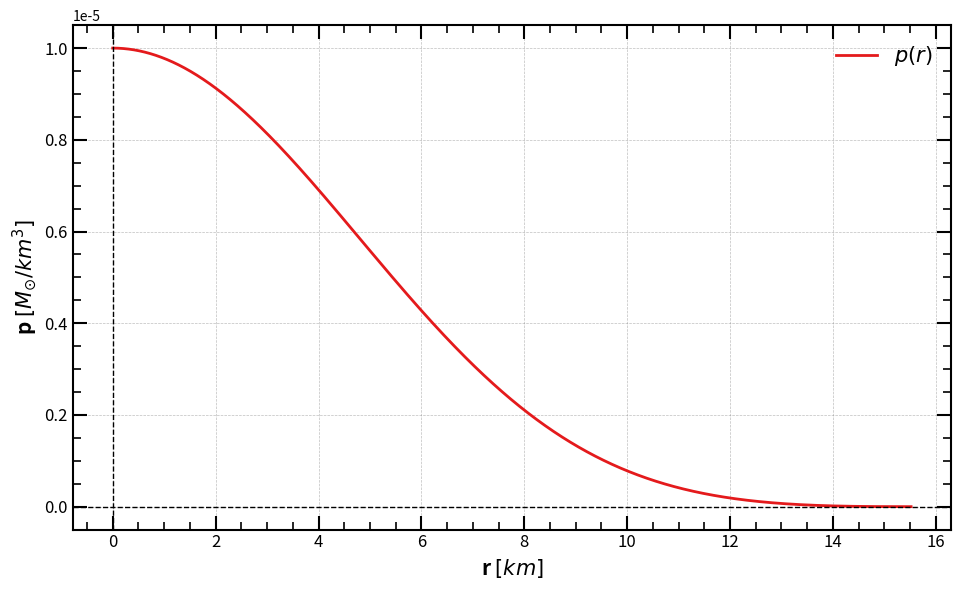

Generate this figure with matplotlib:
# -*- coding: utf-8 -*-
"""
Created on Tue Nov 26 11:20:18 2024

[redacted]
"""

import numpy as np
import matplotlib.pyplot as plt
import seaborn as sns

# Physical parameters (solar mass = 198847e30 kg & 6.957e8 m)
G = 1.4765679173556 # G in units of solar masses / solar radii
#rho = 1e3  # Solar density in solar units is 0.238732. In IS units it would be 1409.82

def eos(p, K=10, gamma=5/3): # Neutron star K=150, gamma=5/3
    """
    Polytropic equation of state: p = K * rho^gamma.
    
    Parameters:
        p (float): Pressure.
        K (float): Polytropic constant (default: 1e-5).
        gamma (float): Polytropic index (default: 2).
    
    Returns:
        float: Density rho.
    """
    if p <= 0:
        return 0  # Avoid invalid values
    rho = (p / K) ** (1 / gamma)
    return rho

def system_of_ODE(r, y):
    """
    Defines the system of differential equations.
    
    Parameters:
        r (float): Independent variable.
        y (list): Dependent variables [m, p].

    Returns:
        list: Derivatives [dm/dr, dp/dr].
    """
    m, p = y
    rho = eos(p)
    dm_dr = 4 * np.pi * r**2 * rho
    nominator = - (rho + p) * (G * m + 4 * np.pi * G * r**3 * p)
    denominator = r * (r - 2 * G * m)
    dp_dr = nominator/denominator
    return [dm_dr, dp_dr]

def runge_kutta_4th_order_with_stop(system, y0, r_range, h):
    """
    Solves a system of ODEs using the 4th-order Runge-Kutta method, stopping
    when a condition is met (e.g., p(r) < 0).

    Parameters:
        system (function): The system of ODEs as a function of r and y.
        y0 (list): Initial conditions for the system.
        r_range (tuple): The range of r as (r_start, r_end).
        h (float): Step size.

    Returns:
        tuple: (r_values, y_values) where:
            r_values is an array of r points,
            y_values is an array of solution points for y.
    """
    r_start, r_end = r_range
    r_values = [r_start]
    y_values = [y0]

    r = r_start
    y = np.array(y0)

    while r <= r_end:
        k1 = h * np.array(system(r, y))
        k2 = h * np.array(system(r + h / 2, y + k1 / 2))
        k3 = h * np.array(system(r + h / 2, y + k2 / 2))
        k4 = h * np.array(system(r + h, y + k3))

        y_next = y + (k1 + 2 * k2 + 2 * k3 + k4) / 6

        # Check if the stopping condition is met (p < 0)
        if y_next[1] < y0[1]*1e-10:  # p corresponds to y[1]
            break

        r += h
        r_values.append(r)
        y_values.append(y_next)
        y = y_next

    return np.array(r_values), np.array(y_values)

def TOV_solver (y0, r_range, h):
    """
    Solves the TOV equation for a guiven set of initial conditions (m_0, p_0) finding how m and p vary along r.
    
    Parameters:
        y0 (list): Initial conditions for the system [m_0,p_0].
        r_range (tuple): The range of r as (r_start, r_end).
        h (float): Step size.
        
    Returns:
        tuple: (r_values, y_values) where:
            r_values(array): containing the r points
            m_values(array): containing the m points
            p_values(array): containing the p points
    """
    
    # Solve the system with the stopping condition
    r_values, y_values = runge_kutta_4th_order_with_stop(system_of_ODE, y0, r_range, h)

    # Extract solutions
    m_values = y_values[:, 0]
    p_values = y_values[:, 1]
    
    return r_values, m_values, p_values

def M_R_curve (pc_range, r_range, h, n):
    """
    Creates the mass radius curve of a family of stars with the same density by solving the TOV.
    
    Parameters:
        pc_range(tuple): The range of central preassures (pc_start, pc_end)
        r_range (tuple): The range of r as (r_start, r_end)
        h (float): Step size.
        n (int): Number of preassure iterations.
        
    Return:
        R_values (array): Values of R
        M_values (array): Values of M
    """
    pc_start, pc_end = pc_range
    
    R_values = []
    M_values = []
    #pc_list = np.logspace(np.log10(pc_start), np.log10(pc_end), n) #DEBUG use np.geomspace to avoid writings te logs
    pc_list = np.geomspace(pc_start, pc_end, n)
    
    for pc in pc_list:
        r_i, m_i, p_0 = TOV_solver([0, pc], r_range, h)
        
        R_i = r_i[-1]
        M_i = m_i[-1]
        
        R_values.append(R_i)
        M_values.append(M_i)
    
    return np.array(R_values), np.array(M_values)

# Using the functions
r, m, p = TOV_solver([0,1e-5], (1e-6,100), 0.0005)
print("The star has mass:", m[-1], "and radius:", r[-1])

# Create the plot
plt.figure(figsize=(9.71, 6)) # The image follows the golden ratio
colors = sns.color_palette("Set1", 5) # Generate a color palette
plt.plot(r, p, label = r'$p(r)$', color = colors[0], linewidth = 2, linestyle = '-', marker = '', mfc='k', mec = 'k', ms = 6)

# Set the axis to logarithmic scale
#plt.xscale('log')
#plt.yscale('log')

# Add labels and title
#plt.title(r'Curva MR para eos $p=K\rho^\Gamma$; Con $\Gamma=2$ y $K=150$', loc='left', fontsize=15, fontweight='bold')
plt.xlabel(r'r $[km]$', fontsize=15, loc='center', fontweight='bold')
plt.ylabel(r'p $[M_{\odot}/km^3]$', fontsize=15, loc='center', fontweight='bold')
plt.axhline(0, color='black', linewidth=1.0, linestyle='--')  # x-axis
plt.axvline(0, color='black', linewidth=1.0, linestyle='--')  # y-axis

# Set limits
#plt.xlim(3,13)
#plt.ylim(0, 1.4)

# Add grid
plt.grid(color='gray', linestyle='--', linewidth=0.5, alpha=0.5)

# Configure ticks for all four sides
plt.tick_params(axis='both', which='major', direction='in', length=10, width=1.5, labelsize=12, top=True, right=True)
plt.tick_params(axis='both', which='minor', direction='in', length=6, width=1.2, labelsize=10, top=True, right=True)
plt.minorticks_on()

# Customize tick spacing for more frequent ticks on x-axis
#plt.gca().set_xticks(np.arange(3, 13.01, 1))  # Major x ticks 
#plt.gca().set_yticks(np.arange(0, 1.41, 0.2))  # Major y ticks 

# Set thicker axes
plt.gca().spines['top'].set_linewidth(1.5)
plt.gca().spines['right'].set_linewidth(1.5)
plt.gca().spines['bottom'].set_linewidth(1.5)
plt.gca().spines['left'].set_linewidth(1.5)

# Add a legend
plt.legend(fontsize=15, frameon=False) #  loc='upper right',

# Save the plot as a PDF
#plt.savefig("Polytropic_TOV.pdf", format="pdf", bbox_inches="tight")

# Show the plot
plt.tight_layout()
plt.show()